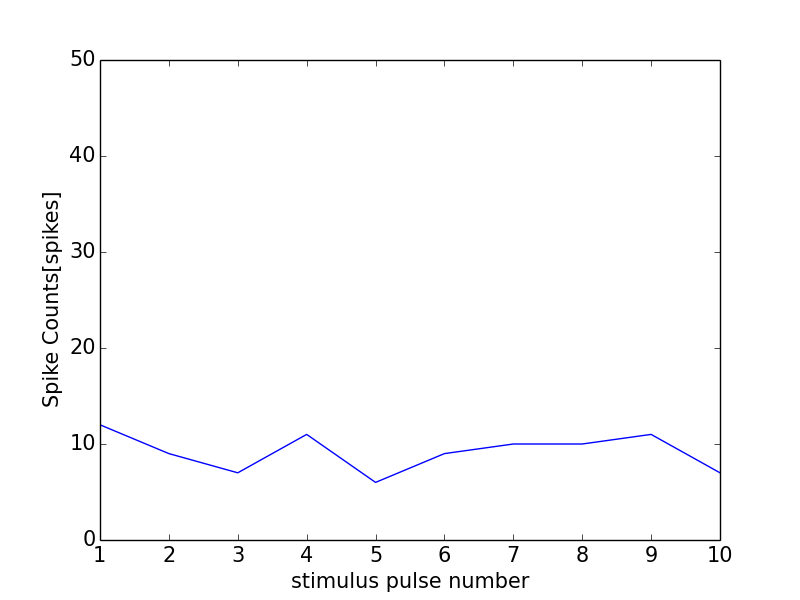

Data behind this chart, as committed beside it:
0, 0.0
0, 0
1, 12
2, 9
3, 7
4, 11
5, 6
6, 9
7, 10
8, 10
9, 11
10, 7
11, 0
